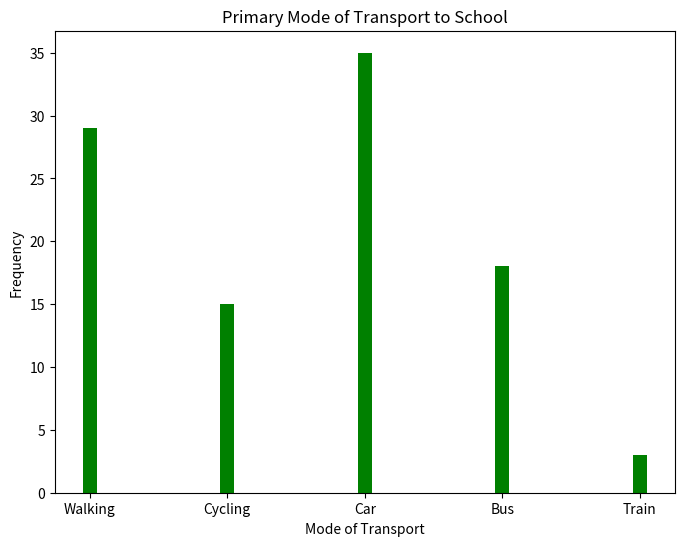

Write Python code to recreate this figure.
import matplotlib.pyplot as plt
modes_of_transport = ["Walking", "Cycling", "Car", "Bus", "Train"]
frequency = [29,15,35,18,3]
plt.figure(figsize=(8, 6))
plt.bar(modes_of_transport, frequency, width=0.1, color='green')
plt.xlabel('Mode of Transport')
plt.ylabel('Frequency')
plt.title('Primary Mode of Transport to School')

# Show the bar graph
plt.show()
